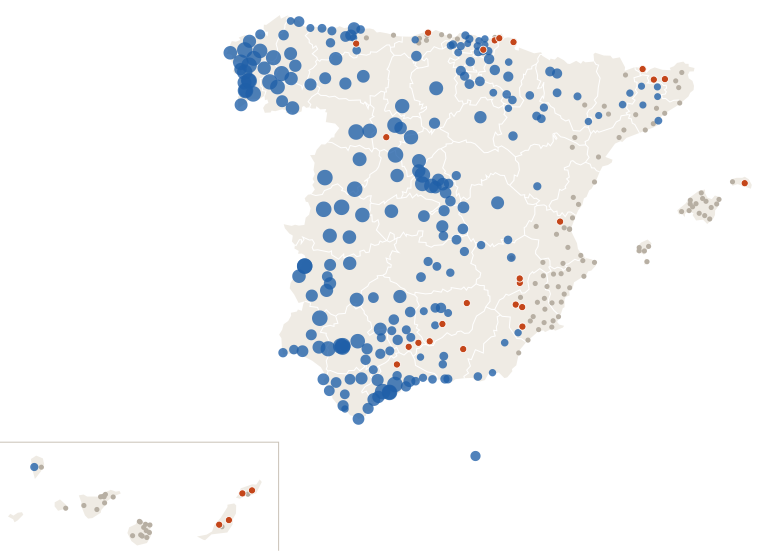

Data behind this chart, as committed beside it:
estacion, provincia, clase, dias_sin_1mm
Murcia, Murcia, nada, 5
Madrid Retiro, Madrid, lluvia, 0
Pozuelo de Alarcon, Madrid, lluvia, 0
Barcelona Drassanes, Barcelona, lluvia, 0
Valencia Dt, Valencia, nada, 4
Zaragoza Valdespartera, Zaragoza, lluvia, 0
Tablada, Sevilla, lluvia, 0
Sevilla/San Pablo, Sevilla, lluvia, 0
Málaga Centro Meteorológico, Málaga, lluvia, 0
Palma-Portopí, Illes Balears, nada, 4
Las Palmas de Gc. Plaza de la Feria, Las Palmas, nada, 1
Alicante, Alicante, nada, 5
Punta Galea, Bizkaia, nada, 5
Córdoba/Aeropuerto, Córdoba, lluvia, 0
Valladolid, Valladolid, lluvia, 0
Vigo-O Castro, Pontevedra, lluvia, 0
Vigo/Peinador, Pontevedra, lluvia, 0
Gijón Musel, Asturias, lluvia, 0
Vitoria-Gasteiz Aeropuerto, Álava, lluvia, 0
A Coruña, A Coruña, lluvia, 0
Alicante-Elche/aeropuerto, Alicante, nada, 5
Granada-Cartuja, Granada, lluvia, 0
Caldes de Montbui, Barcelona, nada, 5
Oviedo, Asturias, lluvia, 0
Cartagena - Tentegorra, Murcia, nada, 2
Jerez de la Frontera/Aeropuerto, Cádiz, lluvia, 0
Santa Cruz de Tenerife, Santa Cruz de Tenerife, nada, 6
Pamplona Aeropuerto, Navarra, lluvia, 9
Almería/Aeropuerto, Almería, lluvia, 0
Alcala de Henares-Encín, Madrid, lluvia, 0
Donostia/San Sebastián Aeropuerto, Gipuzkoa, nada, 4
Castellón-Almassora, Castellón, nada, 4
Burgos/Villafría, Burgos, lluvia, 0
Santander Cmt, Cantabria, seca, 15
Albacete Obs., Albacete, nada, 4
Tenerife/Los Rodeos, Santa Cruz de Tenerife, nada, 6
Marbella, Málaga, lluvia, 0
Marbella Cabopino, Málaga, lluvia, 0
Logroño Aeropuerto, La Rioja, lluvia, 0
Badajoz Universidad, Badajoz, lluvia, 0
Badajoz/Talavera la Real, Badajoz, lluvia, 0
Lleida, Lleida, lluvia, 0
Salamanca/Matacan, Salamanca, lluvia, 0
Madrid/Barajas, Madrid, lluvia, 0
Huelva Ronda Este, Huelva, lluvia, 0
Reus Aeropuerto, Tarragona, nada, 3
Vilassar de Dalt, Barcelona, nada, 5
Tarifa, Cádiz, lluvia, 0
León/Virgen del Camino, León, lluvia, 0
San Sebastian de los Reyes, Madrid, lluvia, 0
Jaén, Jaén, lluvia, 0
Cádiz Observatorio, Cádiz, lluvia, 0
El Ejido, Almería, lluvia, 0
Girona Parc del Migdia, Girona, nada, 5
Ourense, Ourense, lluvia, 0
Telde-Melenara, Las Palmas, nada, 1
Arganda del Rey, Madrid, lluvia, 0
Santiago de Compostela, A Coruña, lluvia, 0
Rojales el Molino, Alicante, nada, 5
Lugo-Col.fingoi, Lugo, lluvia, 0
... 298 more rows
